Run: headless pygame with SDL's dummy video driver; simulated clock (each Clock.tick advances the game by its frame time, no real sleeping); random seed 0; keys injected as events and as key.get_pressed() state; no mouse input.
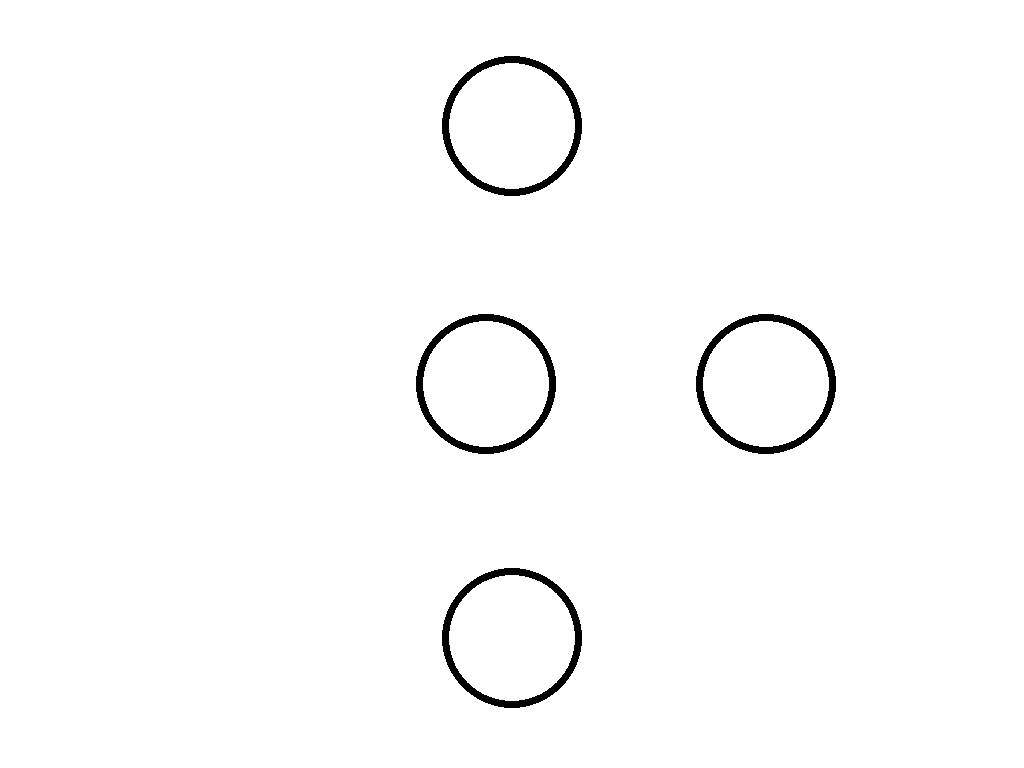
Frame 1 of 4 · flips 1–60 · no input
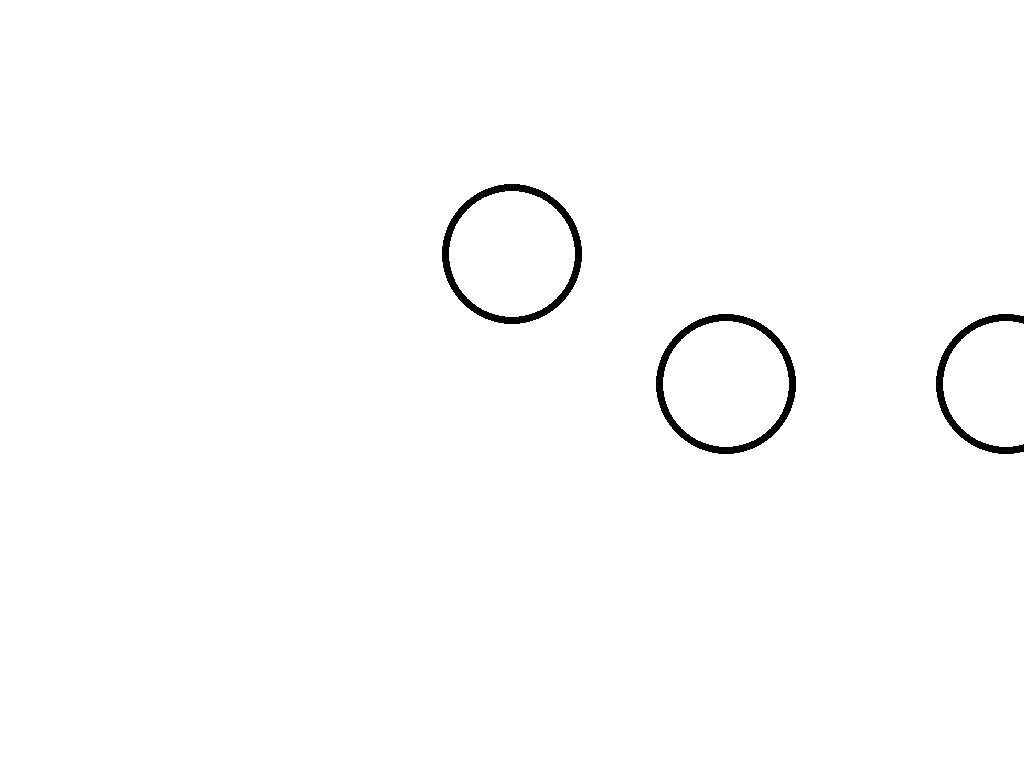
Frame 2 of 4 · flips 61–180 · tapped SPACE, RETURN · held RIGHT (→), D
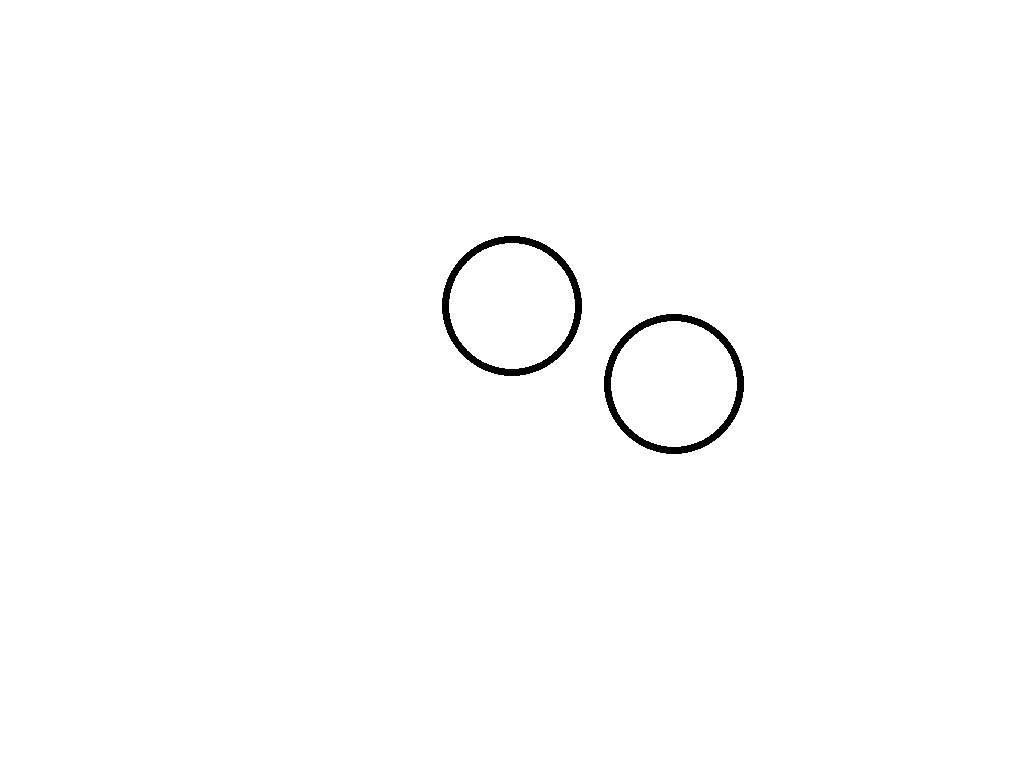
Frame 3 of 4 · flips 181–300 · held DOWN (↓), S
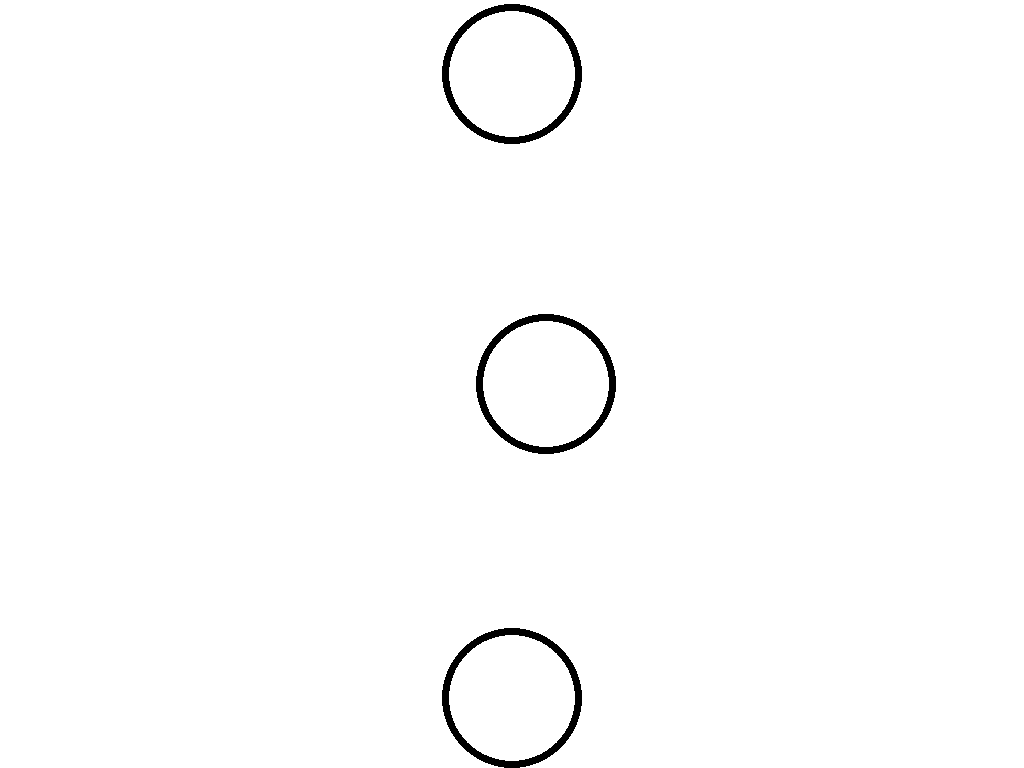
Frame 4 of 4 · flips 301–420 · held LEFT (←), A, UP (↑), W

The pygame program that drew these frames:

# ---------- Packages and Inits ----------
import pygame
from pygame.locals import *
pygame.init()

# ---------- Settings ----------

SCREEN_WIDTH  = 1920
SCREEN_HEIGHT = 1080
FPS = 60
CIRCLE_RADIUS = 70
screen = pygame.display.set_mode((SCREEN_WIDTH, SCREEN_HEIGHT), pygame.FULLSCREEN)
clock = pygame.time.Clock()
SPEED = 2

# ---------- Resources (Colors) ----------
BLACK  = (000,000,000)
WHITE  = (255,255,255)

# ---------- Classes ----------

class Circle:

    def __init__(self, x, y, radius=CIRCLE_RADIUS, thick=7, color=BLACK, speed=SPEED, position="top"):

        self.rect = pygame.Rect(0, 0, 2*radius, 2*radius)

        self.rect.centerx = x
        self.rect.centery = y
        self.radius = radius
        self.thick = thick
        self.color = color
        self.speed = speed
        self.position = position

        if speed >= 0:
            self.directionX = 'right'
            self.direction = 'up'
        else:
            self.directionX = 'left'
            self.direction = 'down'

    def draw(self, screen):
        pygame.draw.circle(screen, self.color, self.rect.center, self.radius, self.thick)

    def swing(self):
        if self.position == "top":
            self.rect.y -= self.speed
            if self.rect.top <= 0  and self.direction == 'up':
                self.direction = 'down'
                self.speed = -self.speed
            elif self.rect.bottom >= int(SCREEN_HEIGHT/2) - self.radius  and self.direction == 'down':
                self.direction = 'up'
                self.speed = -self.speed

        if self.position == "bot":
            self.rect.y -= self.speed
            if self.rect.top <= int(SCREEN_HEIGHT/2) + self.radius  and self.direction == 'up':
                self.direction = 'down'
                self.speed = -self.speed
            elif self.rect.bottom >= SCREEN_HEIGHT and self.direction == 'down':
                self.direction = 'up'
                self.speed = -self.speed
        
        if self.position == "left":
            self.rect.x -= self.speed
            if self.rect.right >= int(SCREEN_WIDTH/2) - self.radius and self.directionX == 'left':
                self.directionX = 'right'
                self.speed = -self.speed
            elif self.rect.left <= 420 and self.directionX == 'right':
                self.directionX = 'left'
                self.speed = -self.speed

        if self.position == "right":
            self.rect.x -= self.speed
            if self.rect.left <= int(SCREEN_WIDTH/2) + self.radius  and self.directionX == 'right':
                self.directionX = 'left'
                self.speed = -self.speed
            elif self.rect.right >= SCREEN_WIDTH - 420 and self.directionX == 'left':
                self.directionX = 'right'
                self.speed = -self.speed

# ---------- Main ----------

def main():

    # Settings
    screen_rect = screen.get_rect()
    game_over = False


    # Start with 4 circles
    all_circles = [
        Circle ( screen_rect.centerx                   , screen_rect.centery - 2*CIRCLE_RADIUS , position = "top"  ),
        Circle ( screen_rect.centerx                   , screen_rect.centery + 2*CIRCLE_RADIUS , position = "bot"  ),
        Circle ( screen_rect.centerx + 2*CIRCLE_RADIUS , screen_rect.centery                   , position = "right"),
        Circle ( screen_rect.centerx - 2*CIRCLE_RADIUS , screen_rect.centery                   , position = "left" )]

    while not game_over:

        screen.fill(WHITE)

        # Circles
        for c in all_circles:
            c.draw(screen)     # Place circles on the screen
            c.swing()          # Move circles from center to edges, and from edges to center, back and forth
       
        pygame.display.update()
        clock.tick(FPS)
            
main()
